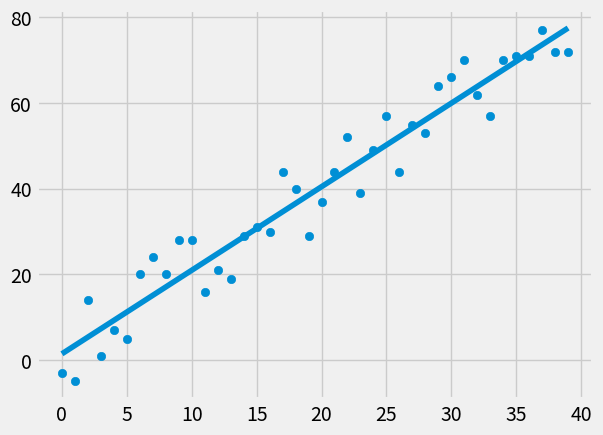

Recreate this plot in Python.
#Best fit, Caluculation of R squared and plotting. 

from statistics import mean
import numpy as np
import matplotlib.pyplot as plt
from matplotlib import style
import random

style.use('fivethirtyeight')

xs = np.array([1,2,3,4,5,6], dtype = np.float64)
ys = np.array([5,4,6,5,6,7], dtype = np.float64)

#Dataset Creation
def create_dataset(hm, variance, step = 2, correlation = False):
	val = 1
	ys = []
	for i in range(hm):
		y = val + random.randrange(-variance, variance)
		ys.append(y)
		if correlation and correlation == 'pos':
			val +=step
		elif correlation and correlation == 'neg':
			val -= step
	xs = [i for i in range(len(ys))]
	
	return np.array(xs, dtype = np.float64), np.array(ys, dtype = np.float64)

def best_fit_slope_and_intercept(xs,ys):
    m = ((mean(xs) * mean(ys) - mean(xs*ys)) / 
            (mean(xs)**2 - mean(xs**2)))
    b = mean(ys) - m*mean(xs)
    return m, b

#Calculation of R squared
def squared_error(ys_orig, ys_line):
	return sum((ys_line - ys_orig)**2)
	
def coeffiecient_of_determination(ys_orig, ys_line):
	y_mean_line = [mean(ys_line) for y in ys_orig]
	squared_error_regr = squared_error(ys_orig, ys_line)
	sqaured_error_mean_line = squared_error(ys_orig, y_mean_line)
	return 1 - (squared_error_regr) / (sqaured_error_mean_line) 
	
xs, ys = create_dataset(40, 10, 2, correlation = 'pos')
	
m, b = best_fit_slope_and_intercept(xs,ys)

regression_line = [(m*x) + b for x in xs]


plt.scatter(xs,ys)
plt.plot(xs, regression_line)
plt.show()

r_squared = coeffiecient_of_determination(ys, regression_line)

print(r_squared)
